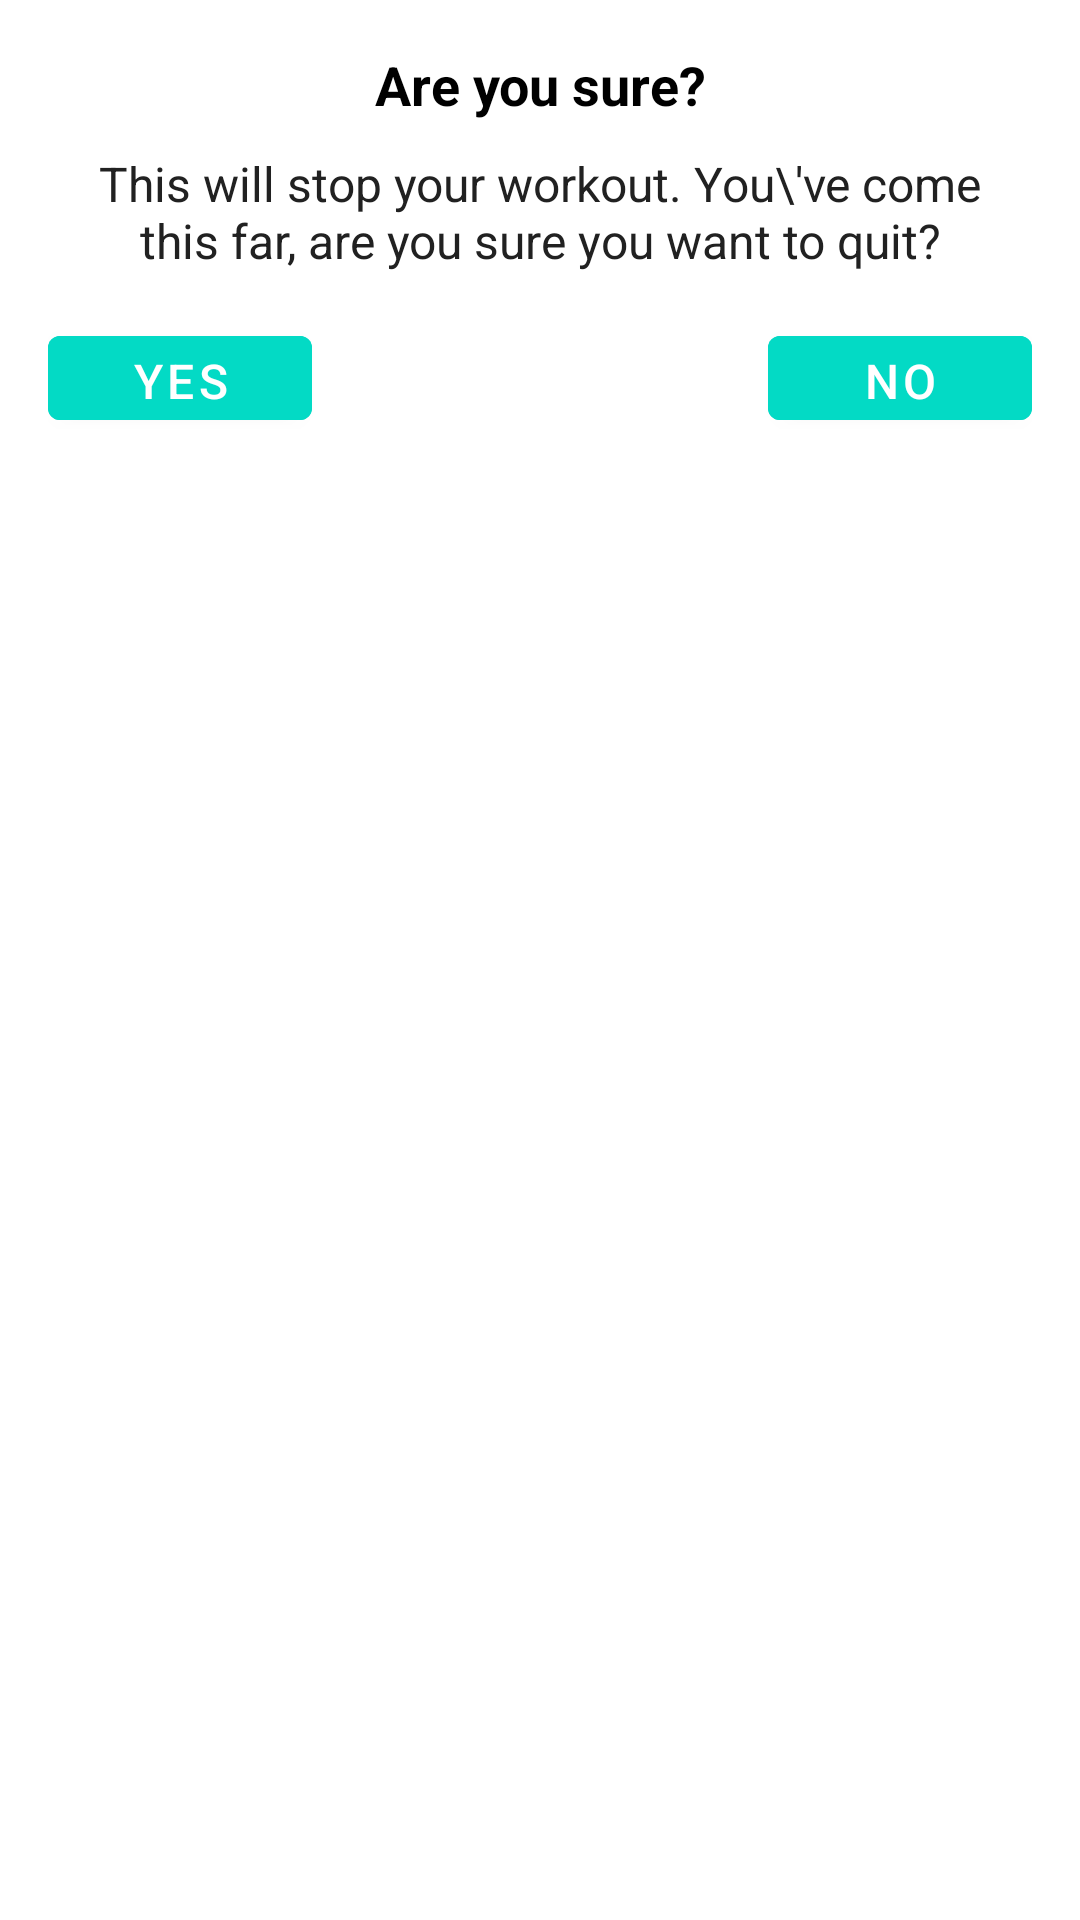

This screen was rendered from an Android layout file. Write that file and the resources it references.
<!-- AndroidManifest.xml: application theme Theme.DailyWorkOut -->
<!-- res/layout/dialog_custom_back_confirmation.xml -->
<?xml version="1.0" encoding="utf-8"?>
<androidx.constraintlayout.widget.ConstraintLayout xmlns:android="http://schemas.android.com/apk/res/android"
    android:layout_width="match_parent"
    android:layout_height="wrap_content"
    xmlns:app="http://schemas.android.com/apk/res-auto"
    android:gravity="center"
    android:orientation="vertical"
    android:padding="16dp"
    android:background="@color/white">

    <TextView
        android:id="@+id/are_you_sure_txv"
        android:layout_width="match_parent"
        android:layout_height="wrap_content"
        android:gravity="center"
        android:text="Are you sure?"
        android:textColor="@android:color/black"
        android:textSize="18sp"
        android:textStyle="bold"
        app:layout_constraintStart_toStartOf="parent"
        app:layout_constraintEnd_toEndOf="parent"
        app:layout_constraintTop_toTopOf="parent"/>

    <TextView
        android:id="@+id/quit_msg_txv"
        android:layout_width="match_parent"
        android:layout_height="wrap_content"
        android:layout_marginStart="10dp"
        android:layout_marginTop="10dp"
        android:layout_marginEnd="10dp"
        android:gravity="center"
        android:text="This will stop your workout. You\'ve come this far, are you sure you want to quit?"
        android:textColor="#212121"
        android:textSize="16sp"
        app:layout_constraintStart_toStartOf="parent"
        app:layout_constraintEnd_toEndOf="parent"
        app:layout_constraintTop_toBottomOf="@+id/are_you_sure_txv"/>



        <Button
            android:id="@+id/tvYes"
            android:layout_width="0dp"
            android:layout_height="40dp"
            android:layout_marginEnd="10dp"
            android:layout_weight="1"
            android:backgroundTint="@color/colorAccent"
            android:gravity="center"
            android:text="YES"
            app:layout_constraintHorizontal_bias="0.5"
            android:textColor="#FFFFFF"
            android:textSize="16sp"
            android:layout_marginTop="15dp"
            app:layout_constraintStart_toStartOf="parent"
            app:layout_constraintTop_toBottomOf="@+id/quit_msg_txv"
            app:layout_constraintRight_toLeftOf="@+id/guideline"/>

    <androidx.constraintlayout.widget.Guideline
        android:id="@+id/guideline"
        android:layout_width="wrap_content"
        android:layout_height="wrap_content"
        android:orientation="vertical"
        android:background="@color/white"
        app:layout_constraintGuide_percent="0.5" />

        <Button
            android:id="@+id/tvNo"
            android:layout_width="0dp"
            android:layout_height="40dp"
            android:layout_marginStart="10dp"
            android:layout_weight="1"
            android:backgroundTint="@color/colorAccent"
            android:gravity="center"
            android:text="NO"
            app:layout_constraintHorizontal_bias="0.5"
            android:layout_marginTop="15dp"
            android:textColor="#FFFFFF"
            android:textSize="16sp"
            app:layout_constraintEnd_toEndOf="parent"
            app:layout_constraintTop_toBottomOf="@+id/quit_msg_txv"
            app:layout_constraintLeft_toRightOf="@+id/guideline"/>

</androidx.constraintlayout.widget.ConstraintLayout>
<!-- resources referenced by this layout -->
<resources>
  <style name="Theme.DailyWorkOut" parent="Theme.MaterialComponents.DayNight.DarkActionBar">
          
          <item name="colorPrimary">@color/purple_500</item>
          <item name="colorPrimaryVariant">@color/purple_700</item>
          <item name="colorOnPrimary">@color/white</item>
          
          <item name="colorSecondary">@color/teal_200</item>
          <item name="colorSecondaryVariant">@color/teal_700</item>
          <item name="colorOnSecondary">@color/black</item>
          
          <item name="android:statusBarColor" tools:targetApi="l">?attr/colorPrimaryVariant</item>
          
      </style>
  <!-- not gathered from this repository: default colours our renderer supplied (Android Studio template values) -->
  <color name="purple_500">#FF6200EE</color>
  <color name="purple_700">#FF3700B3</color>
  <color name="teal_200">#FF03DAC5</color>
  <color name="teal_700">#FF018786</color>
  <color name="black">#FF000000</color>
  <color name="white">#FFFFFFFF</color>
  <color name="colorAccent">#FF03DAC5</color>
</resources>
